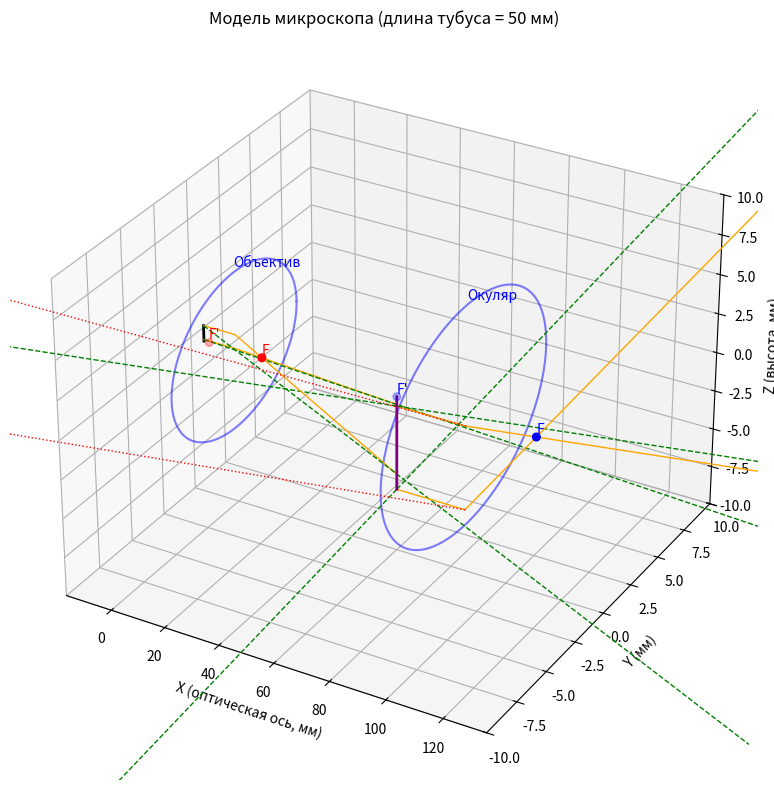

Source code (Python):
import numpy as np
import matplotlib.pyplot as plt


def draw_ray(ax, start, direction, length, color='orange', linestyle='-'):
    direction = direction / np.linalg.norm(direction)
    end = start + direction * length
    ax.plot([start[0], end[0]], [start[1], end[1]], [start[2], end[2]],
            color=color, linestyle=linestyle, linewidth=1)


def draw_lens(ax, x_pos, radius, label):
    theta = np.linspace(0, 2 * np.pi, 100)
    y = radius * np.cos(theta)
    z = radius * np.sin(theta)
    x = np.full_like(theta, x_pos)
    ax.plot(x, y, z, color='blue', alpha=0.5)
    ax.text(x_pos, 0, radius + 0.3, label, color='blue')


# Параметры микроскопа
object_x = -12  # Положение объекта (мм)
objective_x = 0  # Положение объектива
tube_length = 50  # Оптическая длина тубуса (мм)
f_obj = 10  # Фокусное расстояние объектива (мм)
f_eye = 25  # Фокусное расстояние окуляра (мм) - как в реальных микроскопах
eyepiece_x = objective_x + tube_length + f_obj + f_eye  # Окуляр на расстоянии тубуса от объектива
height = 1  # Высота объекта (мм)
num_rays = 2  # Количество лучей
ray_length = 200  # Длина лучей (мм)

fig = plt.figure(figsize=(18, 8))
ax = fig.add_subplot(111, projection='3d')
ax.set_title(f"Модель микроскопа (длина тубуса = {tube_length} мм)")

# Предмет
object_pos = np.array([object_x, 0, 0])
arrow_top = object_pos + np.array([0, 0, height])
ax.plot([object_pos[0], arrow_top[0]], [0, 0], [object_pos[2], arrow_top[2]],
        color='black', linewidth=2)

# Линзы
draw_lens(ax, objective_x, 5, "Объектив")
draw_lens(ax, eyepiece_x, 7, "Окуляр")

# Объектив
f_obj_left = objective_x - f_obj
f_obj_right = objective_x + f_obj
ax.scatter([f_obj_left, f_obj_right], [0, 0], [0, 0], color='red', s=30)
ax.text(f_obj_left, 0, 0.2, "F'", color='red')
ax.text(f_obj_right, 0, 0.2, "F", color='red')

# Окуляр
f_eye_left = eyepiece_x - f_eye
f_eye_right = eyepiece_x + f_eye
ax.scatter([f_eye_left, f_eye_right], [0, 0], [0, 0], color='blue', s=30)
ax.text(f_eye_left, 0, 0.2, "F'", color='blue')
ax.text(f_eye_right, 0, 0.2, "F", color='blue')

z_values = np.linspace(0.1, height, num_rays)

# Расчёт промежуточного изображения от объектива
a_obj = abs(object_x - objective_x)  # Расстояние от объекта до объектива
b_obj = 1 / (1 / f_obj - 1 / a_obj)  # Расстояние до промежуточного изображения
image_x_obj = objective_x + b_obj  # Положение промежуточного изображения
magnification_obj = -(eyepiece_x - objective_x - f_eye) / f_obj  # Увеличение объектива
image_height_obj = height * magnification_obj
print(b_obj)
print(eyepiece_x - objective_x - f_eye)
print(f"Промежуточное изображение на {image_x_obj:.1f} мм (до окуляра: {eyepiece_x - image_x_obj:.1f} мм)")

for z in z_values:
    start = np.array([object_x, 0, z])

    draw_ray(ax, start, np.array([1, 0, 0]), abs(object_x - objective_x), color='orange')
    dz = -z / f_obj
    refracted_dir_obj = np.array([1, 0, dz])
    draw_ray(ax, np.array([objective_x, 0, z]), refracted_dir_obj, abs(image_x_obj - objective_x), color='orange')

    center_dir_obj = np.array([objective_x - object_x, 0, -z])
    draw_ray(ax, start, center_dir_obj, ray_length, color='green', linestyle='dashed')

    int_image_z = z * magnification_obj
    int_image_pos = np.array([image_x_obj, 0, int_image_z])

    draw_ray(ax, int_image_pos, np.array([1, 0, 0]), abs(image_x_obj - eyepiece_x), color='orange')
    refracted_dir_eye = np.array([1, 0, -int_image_z / f_eye])
    draw_ray(ax, np.array([eyepiece_x, 0, int_image_z]), refracted_dir_eye, ray_length, color='orange')

    center_dir_eye = np.array([eyepiece_x - image_x_obj, 0, -int_image_z])
    draw_ray(ax, int_image_pos, center_dir_eye, ray_length, color='green', linestyle='dashed')
    draw_ray(ax, int_image_pos, -center_dir_eye, ray_length * 2, color='green', linestyle='dashed')

# Промежуточное изображение
int_image_bottom = np.array([image_x_obj, 0, 0])
int_image_top = np.array([image_x_obj, 0, image_height_obj])
ax.plot([int_image_bottom[0], int_image_top[0]], [0, 0], [0, image_height_obj],
        color='purple', linewidth=2)

# Итоговое мнимое изображение
d = 250  # Расстояние наилучшего зрения
image_x_eye = eyepiece_x - d
magnification_eye = d / f_eye  # Увеличение окуляра
image_height_eye = image_height_obj * magnification_eye

for z in z_values:
    int_image_z = z * magnification_obj
    start_eye = np.array([eyepiece_x, 0, int_image_z])
    dir_eye = np.array([-1, 0, int_image_z / d])
    draw_ray(ax, start_eye, dir_eye, d, color='red', linestyle=':')

image_eye_bottom = np.array([image_x_eye, 0, 0])
image_eye_top = np.array([image_x_eye, 0, image_height_eye])
ax.plot([image_eye_bottom[0], image_eye_top[0]], [0, 0], [0, image_height_eye],
        color='purple', linestyle=':', linewidth=2)

# Общее увеличение
magnification_total = abs(magnification_obj * magnification_eye)

print(f"\nРеальные параметры микроскопа:")
print(f"- Увеличение объектива = {abs(magnification_obj):.1f}")
print(f"- Увеличение окуляра = {magnification_eye:.1f}")
print(f"- Общее увеличение = {magnification_total:.1f}")

ax.set_xlabel("X (оптическая ось, мм)")
ax.set_ylabel("Y (мм)")
ax.set_zlabel("Z (высота, мм)")
ax.set_xlim([object_x - 5, eyepiece_x + 50])
ax.set_ylim([-10, 10])
ax.set_zlim([-10, 10])
plt.tight_layout()
plt.show()
